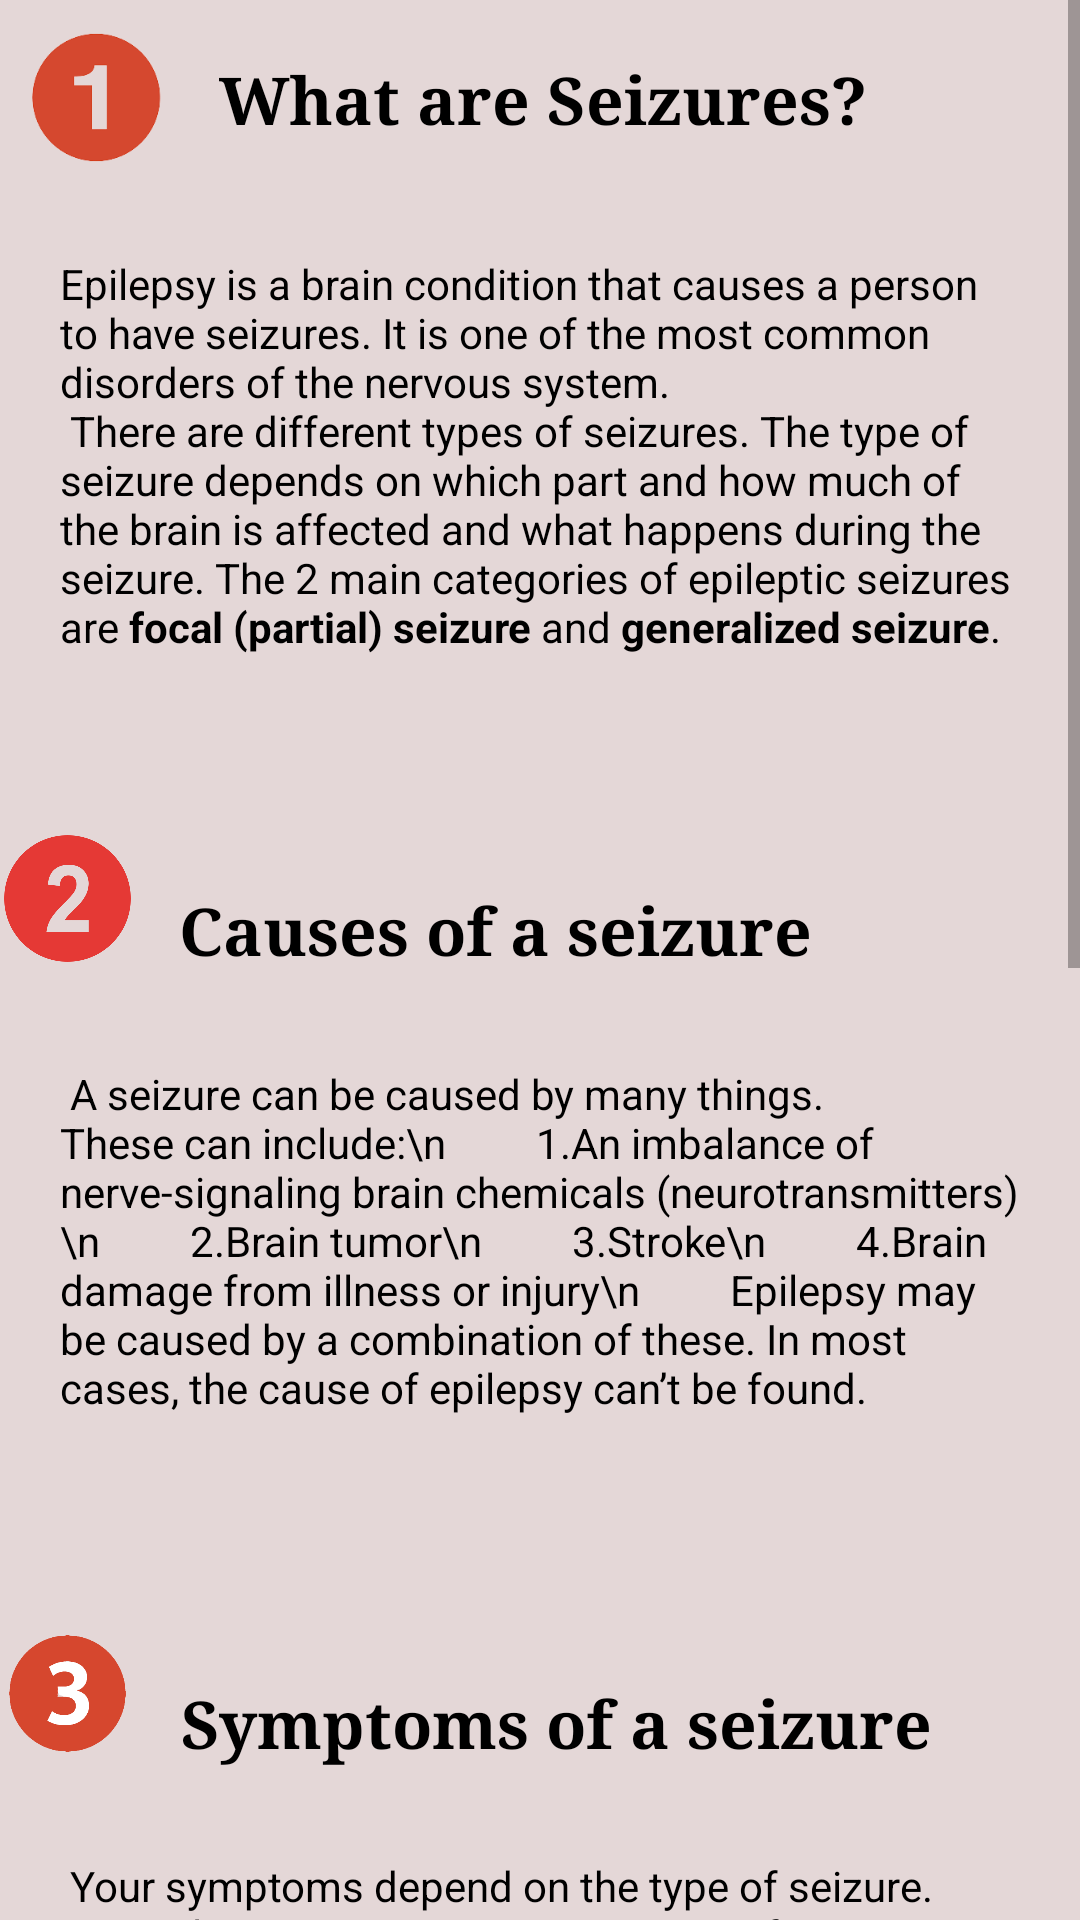

The Android layout XML behind this screen, and the referenced resources:
<!-- AndroidManifest.xml: application theme Theme.FirstAidAndDisasterManagementApp -->
<!-- res/layout/activity_seizures.xml -->
<?xml version="1.0" encoding="utf-8"?>
<androidx.constraintlayout.widget.ConstraintLayout xmlns:android="http://schemas.android.com/apk/res/android"
    xmlns:app="http://schemas.android.com/apk/res-auto"
    xmlns:tools="http://schemas.android.com/tools"
    android:layout_width="match_parent"
    android:layout_height="match_parent"
    tools:context=".seizures">

    <ScrollView
        android:id="@+id/scrollView"
        android:layout_width="match_parent"
        android:layout_height="match_parent"

        app:layout_constraintBottom_toBottomOf="parent"
        app:layout_constraintEnd_toEndOf="parent"
        app:layout_constraintHorizontal_bias="0.0"
        app:layout_constraintStart_toStartOf="parent"
        app:layout_constraintTop_toTopOf="parent"
        app:layout_constraintVertical_bias="1.0">

        <LinearLayout
            android:id="@+id/linearLayout"
            android:layout_width="match_parent"
            android:layout_height="match_parent"
            android:orientation="vertical"
            app:layout_constraintBottom_toBottomOf="parent"
            app:layout_constraintTop_toTopOf="parent">

            <androidx.constraintlayout.widget.ConstraintLayout
                android:id="@+id/constraintLayout2"
                android:background="@color/shadow"
                android:layout_width="match_parent"
                android:layout_height="match_parent">


                <ImageView
                    android:id="@+id/imageNumber1"
                    android:layout_width="65dp"
                    android:layout_height="65dp"
                    android:src="@drawable/numberonenew"
                    app:layout_constraintBottom_toBottomOf="parent"
                    app:layout_constraintEnd_toEndOf="parent"
                    app:layout_constraintHorizontal_bias="0.0"
                    app:layout_constraintStart_toStartOf="parent"
                    app:layout_constraintTop_toTopOf="parent"
                    app:layout_constraintVertical_bias="0.0">

                </ImageView>


                <TextView
                    android:id="@+id/textView1"
                    android:layout_width="218dp"
                    android:layout_height="50dp"
                    android:layout_marginTop="8dp"
                    android:layout_marginLeft="7dp"
                    android:gravity="center"
                    android:text="What are Seizures?"
                    android:textAppearance="@style/TextAppearance.AppCompat.Large"
                    android:textColor="@color/black"
                    android:textStyle="bold"
                    app:fontFamily="serif"
                    app:layout_constraintEnd_toEndOf="parent"
                    app:layout_constraintHorizontal_bias="0.0"
                    app:layout_constraintStart_toEndOf="@id/imageNumber1"
                    app:layout_constraintTop_toTopOf="parent">

                </TextView>


            </androidx.constraintlayout.widget.ConstraintLayout>

            <TextView
                android:layout_width="match_parent"
                android:layout_height="212dp"
                android:background="@color/shadow"
                android:padding="20dp"
                android:text="@string/seizure1"
                android:textColor="@color/black"
                app:layout_constraintStart_toEndOf="@+id/textView1"

                />

            <androidx.constraintlayout.widget.ConstraintLayout
                android:id="@+id/constraintLayout3"
                android:layout_width="match_parent"
                android:background="@color/shadow"
                android:layout_height="match_parent">


                <ImageView
                    android:id="@+id/imageNumber2"
                    android:layout_width="45dp"
                    android:layout_height="45dp"
                    android:src="@drawable/numbertwonew"
                    app:layout_constraintBottom_toBottomOf="parent"
                    app:layout_constraintEnd_toEndOf="parent"
                    app:layout_constraintHorizontal_bias="0.0"
                    app:layout_constraintStart_toStartOf="parent"
                    app:layout_constraintTop_toTopOf="parent"
                    app:layout_constraintVertical_bias="0.0">

                </ImageView>


                <TextView
                    android:id="@+id/textView2"
                    android:layout_width="218dp"
                    android:layout_height="50dp"
                    android:layout_marginTop="8dp"
                    android:layout_marginLeft="11dp"
                    android:gravity="center"
                    android:text="Causes of a seizure"
                    android:textAppearance="@style/TextAppearance.AppCompat.Large"
                    android:textColor="@color/black"
                    android:textStyle="bold"
                    app:fontFamily="serif"
                    app:layout_constraintEnd_toEndOf="parent"
                    app:layout_constraintHorizontal_bias="0.0"
                    app:layout_constraintStart_toEndOf="@+id/imageNumber2"
                    app:layout_constraintTop_toTopOf="parent">

                </TextView>


            </androidx.constraintlayout.widget.ConstraintLayout>

            <TextView
                android:layout_width="match_parent"
                android:layout_height="207dp"
                android:background="@color/shadow"
                android:padding="20dp"
                android:text=" A seizure can be caused by many things. These can include:\n
        1.An imbalance of nerve-signaling brain chemicals (neurotransmitters)\n
        2.Brain tumor\n
        3.Stroke\n
        4.Brain damage from illness or injury\n
        Epilepsy may be caused by a combination of these. In most cases, the cause of epilepsy can’t be found."
                android:textColor="@color/black"
                app:layout_constraintStart_toEndOf="@+id/textView1"

                />

            <androidx.constraintlayout.widget.ConstraintLayout
                android:id="@+id/constraintLayout4"
                android:background="@color/shadow"
                android:layout_width="match_parent"
                android:layout_height="match_parent">


                <ImageView
                    android:id="@+id/imageNumber3"
                    android:layout_width="45dp"
                    android:layout_height="45dp"
                    android:src="@drawable/numberthreenew"
                    app:layout_constraintBottom_toBottomOf="parent"
                    app:layout_constraintEnd_toEndOf="parent"
                    app:layout_constraintHorizontal_bias="0.0"
                    app:layout_constraintStart_toStartOf="parent"
                    app:layout_constraintTop_toTopOf="parent"
                    app:layout_constraintVertical_bias="0.0">

                </ImageView>


                <TextView
                    android:id="@+id/textView3"
                    android:layout_width="281dp"
                    android:layout_height="49dp"
                    android:layout_marginTop="8dp"
                    android:gravity="center"
                    android:text="Symptoms of a seizure"
                    android:textAppearance="@style/TextAppearance.AppCompat.Large"
                    android:textColor="@color/black"
                    android:textStyle="bold"
                    app:fontFamily="serif"
                    app:layout_constraintEnd_toEndOf="parent"
                    app:layout_constraintHorizontal_bias="0.0"
                    app:layout_constraintStart_toEndOf="@+id/imageNumber3"
                    app:layout_constraintTop_toTopOf="parent">

                </TextView>


            </androidx.constraintlayout.widget.ConstraintLayout>

            <TextView
                android:layout_width="match_parent"
                android:layout_height="300dp"
                android:background="@color/shadow"
                android:padding="20dp"
                android:text=" Your symptoms depend on the type of seizure. General symptoms or warning signs of a seizure can include:\n
        1.Staring\n
        2.Jerking movements of the arms and legs\n
        3.Stiffening of the body\n
        4.Loss of consciousness\n
        5.Breathing problems or stopping breathing\n
        6.Loss of bowel or bladder control\n
        7.Falling suddenly for no apparent reason, especially when associated with loss of consciousness\n
        8.Not responding to noise or words for brief periods\n
        9.Appearing confused or in a haze\n
        10.Nodding your head rhythmically, when associated with loss of awareness or loss of consciousness\n
        11.Periods of rapid eye blinking and staring"
                android:textColor="@color/black"
                app:layout_constraintStart_toEndOf="@+id/textView3" />


            <androidx.constraintlayout.widget.ConstraintLayout
                android:id="@+id/constraintLayout5"
                android:layout_width="match_parent"
                android:background="@color/shadow"
                android:layout_height="match_parent">


                <ImageView
                    android:id="@+id/imageNumber4"
                    android:layout_width="45dp"
                    android:layout_height="45dp"
                    android:src="@drawable/numberfour"
                    app:layout_constraintBottom_toBottomOf="parent"
                    app:layout_constraintEnd_toEndOf="parent"
                    app:layout_constraintHorizontal_bias="0.0"
                    app:layout_constraintStart_toStartOf="parent"
                    app:layout_constraintTop_toTopOf="parent"
                    app:layout_constraintVertical_bias="0.0">

                </ImageView>


                <TextView
                    android:id="@+id/textView4"
                    android:layout_width="317dp"
                    android:layout_height="48dp"
                    android:layout_marginTop="8dp"
                    android:gravity="center"
                    android:text="How are seizures treated?"
                    android:textAppearance="@style/TextAppearance.AppCompat.Large"
                    android:textColor="@color/black"
                    android:textStyle="bold"
                    app:fontFamily="serif"
                    app:layout_constraintEnd_toEndOf="parent"
                    app:layout_constraintHorizontal_bias="0.0"
                    app:layout_constraintStart_toEndOf="@+id/imageNumber4"
                    app:layout_constraintTop_toTopOf="parent">

                </TextView>


            </androidx.constraintlayout.widget.ConstraintLayout>

            <TextView
                android:layout_width="match_parent"
                android:layout_height="315dp"
                android:background="@color/shadow"
                android:padding="20dp"
                android:text="The goal of treatment is to control, stop, or reduce how often seizures occur. Treatment is most often done with medicine. There are many types of medicines used to treat epilepsy. Your healthcare provider will need to identify the type of seizure you are having. Medicines are selected based on the type of seizure, age of the person, side effects, cost, and ease of use.\n\n
        1.Blood tests\n
        2.Urine tests\n
        3.Electroencephalogram (EEG)\n
        4.Vagus nerve stimulation (VNS)\n
        5.Surgery"
                android:textColor="@color/black"
                app:layout_constraintStart_toEndOf="@+id/textView3" />




        </LinearLayout>
    </ScrollView>


</androidx.constraintlayout.widget.ConstraintLayout>
<!-- resources referenced by this layout -->
<resources>
  <color name="black">#FF000000</color>
  <color name="shadow">#e4d7d7</color>
  <!-- drawable numberonenew: png bitmap (drawable-v24, 6882 bytes) -->
  <!-- drawable numberthreenew: png bitmap (drawable-v24, 10141 bytes) -->
  <!-- drawable numbertwonew: png bitmap (drawable-v24, 8013 bytes) -->
  <string name="seizure1"> Epilepsy is a brain condition that causes a person to have seizures. It is one of the most common disorders of the nervous system.\n
          There are different types of seizures. The type of seizure depends on which part and how much of the brain is affected and what happens during the seizure. The 2 main categories of epileptic seizures are <b>focal (partial) seizure</b> and <b>generalized seizure</b>.</string>
  <style name="Theme.FirstAidAndDisasterManagementApp" parent="Theme.MaterialComponents.DayNight.DarkActionBar">
          
          <item name="colorPrimary">@color/shadow2</item>
          <item name="colorPrimaryVariant">@color/purple_700</item>
          <item name="colorOnPrimary">@color/black</item>
          
          <item name="colorSecondary">@color/teal_200</item>
          <item name="colorSecondaryVariant">@color/teal_700</item>
          <item name="colorOnSecondary">@color/black</item>
          
          <item name="android:statusBarColor" tools:targetApi="l">@color/shadow2</item>
          
      </style>
  <color name="shadow2">#F11B0B</color>
  <color name="purple_700">#FF3700B3</color>
  <color name="teal_200">#FF03DAC5</color>
  <color name="teal_700">#FF018786</color>
</resources>
